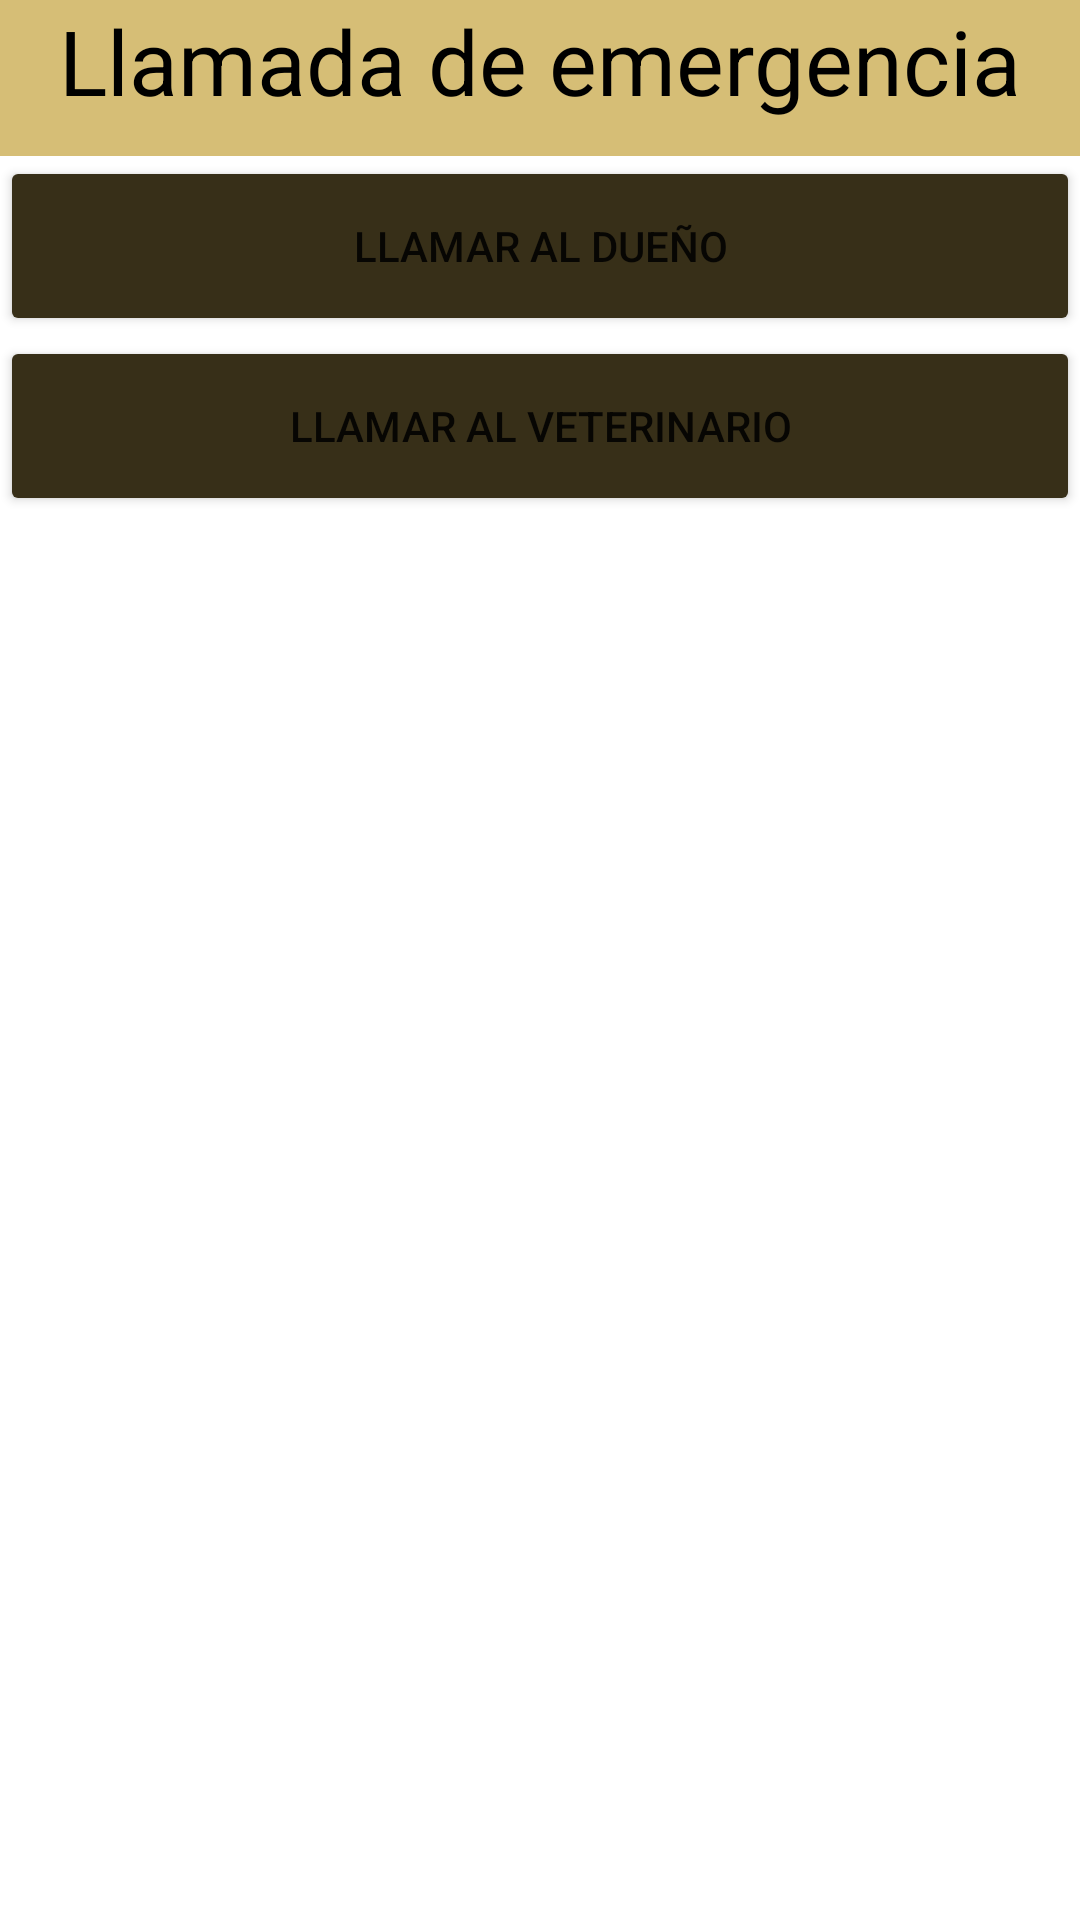

Android layout source for this screen:
<!-- AndroidManifest.xml: application theme Theme.CuidaVet -->
<!-- res/layout/pantallaemergencia.xml -->
<?xml version="1.0" encoding="utf-8"?>
<LinearLayout xmlns:android="http://schemas.android.com/apk/res/android"
    android:layout_width="match_parent"
    android:layout_height="match_parent"
    android:orientation="vertical"
    android:layout_margin="30dp">


    <TextView
        android:layout_width="match_parent"
        android:layout_height="52dp"
        android:background="#D6BE76"
        android:text="Llamada de emergencia"
        android:textAlignment="center"
        android:textColor="@color/black"
        android:textSize="30dp" />


    <Button
        android:id="@+id/btLamarDuenio"
        android:layout_width="match_parent"
        android:layout_height="60dp"
        android:backgroundTint="#372F18"
        android:text="Llamar al dueño" />

    <Button
        android:id="@+id/btLlamarVeterinario"
        android:layout_width="match_parent"
        android:layout_height="60dp"
        android:backgroundTint="#372F18"
        android:text="Llamar al veterinario" />

</LinearLayout>
<!-- resources referenced by this layout -->
<resources>
  <color name="black">#FF000000</color>
  <style name="Theme.CuidaVet" parent="Theme.MaterialComponents.DayNight.DarkActionBar">
          
          <item name="colorPrimary">@color/cafe_claro</item>
          <item name="colorPrimaryVariant">@color/cafe_osucro</item>
          <item name="colorOnPrimary">@color/white</item>
          
          <item name="colorSecondary">@color/teal_200</item>
          <item name="colorSecondaryVariant">@color/teal_700</item>
          <item name="colorOnSecondary">@color/black</item>
          
          <item name="android:statusBarColor" tools:targetApi="l">?attr/colorPrimaryVariant</item>
          
      </style>
  <color name="white">#FFFFFFFF</color>
  <color name="teal_200">#FF03DAC5</color>
  <color name="teal_700">#FF018786</color>
</resources>
